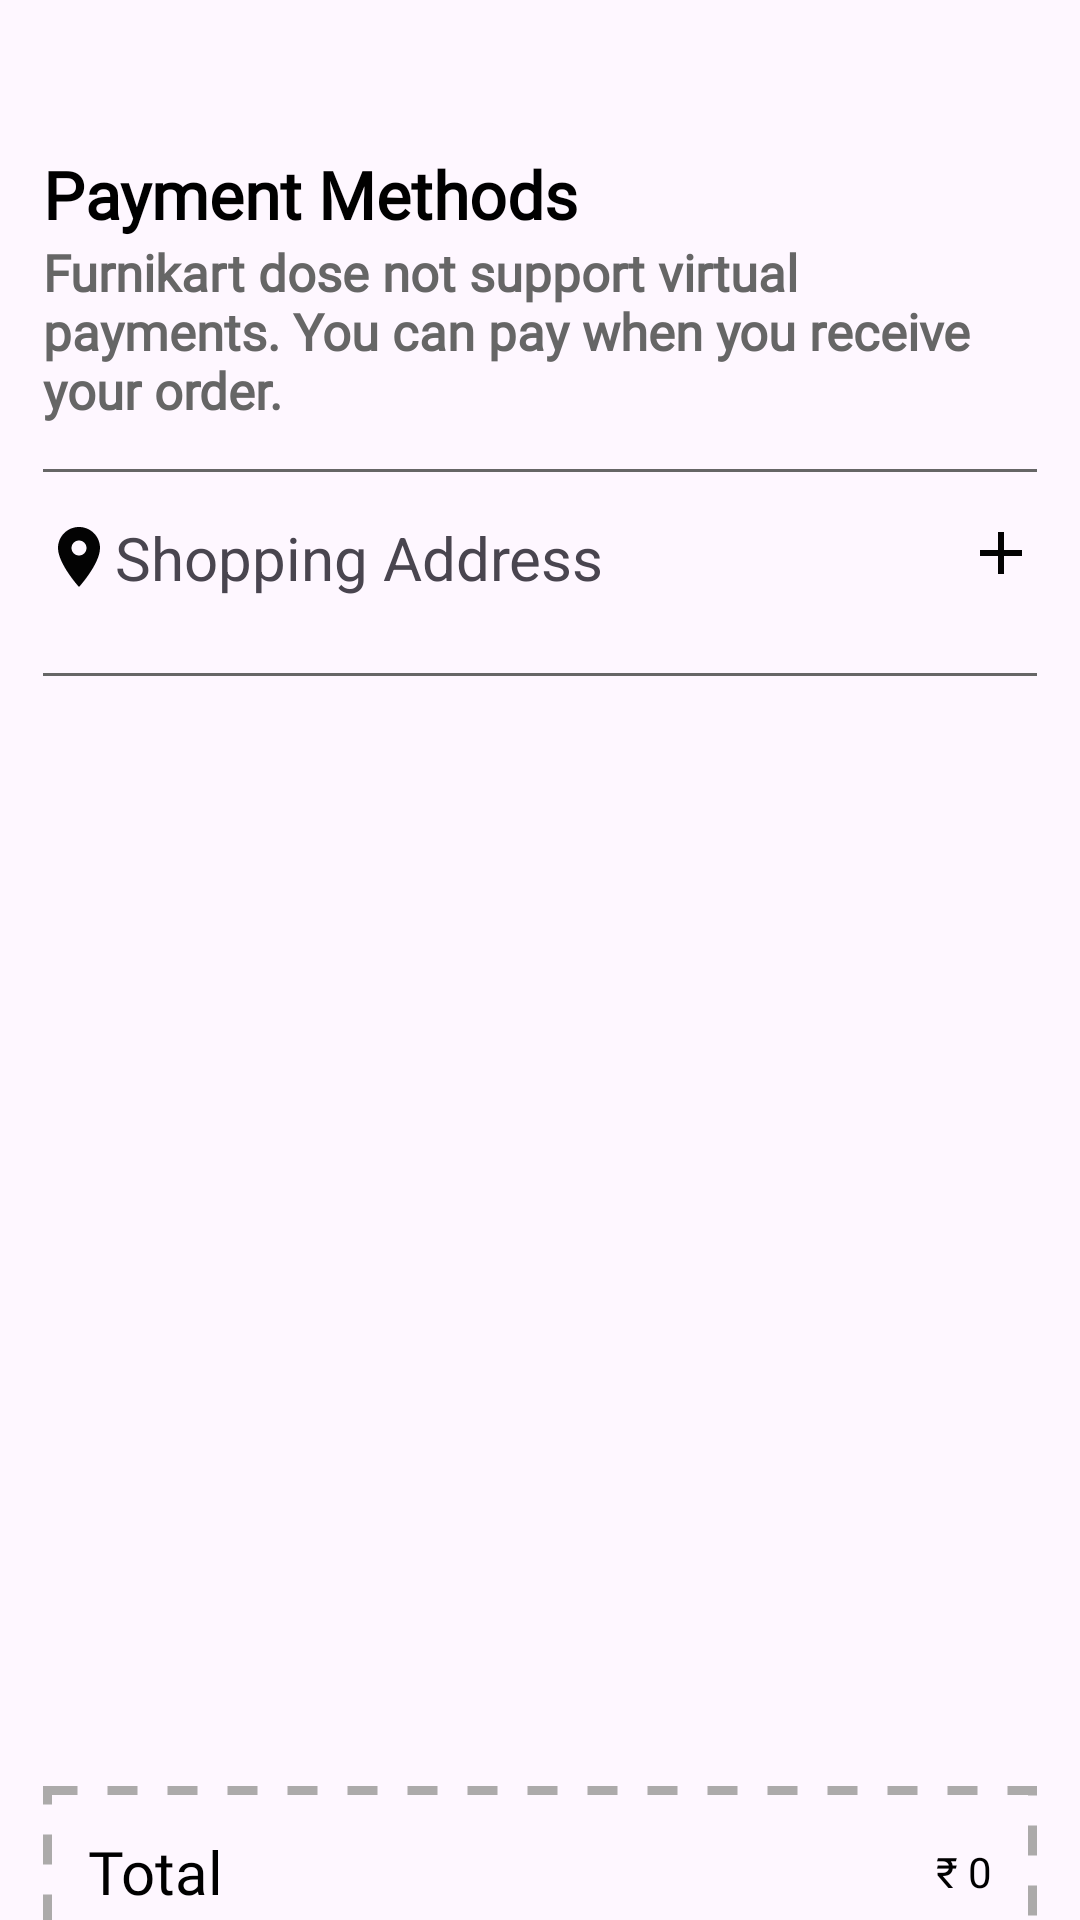

Write the Android layout XML for this screen, with the resource values it uses.
<!-- AndroidManifest.xml: application theme Theme.EKart -->
<!-- res/layout/fragment_billing.xml -->
<?xml version="1.0" encoding="utf-8"?>
<androidx.core.widget.NestedScrollView
    xmlns:android="http://schemas.android.com/apk/res/android"
    xmlns:app="http://schemas.android.com/apk/res-auto"
    xmlns:tools="http://schemas.android.com/tools"
    android:layout_width="match_parent"
    android:layout_height="match_parent"
    android:fillViewport="true"
    tools:context=".ui.shopping.fragment.BillingFragment">
    <androidx.constraintlayout.widget.ConstraintLayout
        android:layout_width="match_parent"
        android:layout_height="match_parent">
    <androidx.constraintlayout.widget.ConstraintLayout
        android:id="@+id/mainConstraintLayout"
        android:layout_width="match_parent"
        android:layout_height="match_parent">

        <TextView
            android:id="@+id/tvPaymentMethods"
            android:layout_width="wrap_content"
            android:layout_height="wrap_content"
            android:layout_marginTop="50dp"
            android:textStyle="bold"
            style="@style/h3"
            android:textColor="@color/black"
            app:layout_constraintTop_toTopOf="parent"
            app:layout_constraintStart_toStartOf="@id/guideline_v_0.04"
            android:text="@string/payments_methods" />
        <TextView
            android:id="@+id/tvPaymentOnDelivery"
            android:text="@string/furnikart_dose_not_support_virtual_payments_you_can_pay_when_you_receive_your_order"
            style="@style/h2"
            android:textStyle="bold"
            app:layout_constraintEnd_toEndOf="@id/guideline_v_0.96"
            app:layout_constraintStart_toStartOf="@id/tvPaymentMethods"
            app:layout_constraintTop_toBottomOf="@id/tvPaymentMethods"
            android:layout_width="0dp"
            android:layout_height="wrap_content"/>
        <View
            android:id="@+id/vLine"
            app:layout_constraintTop_toBottomOf="@id/tvPaymentOnDelivery"
            android:background="@color/g_gray700"
            android:layout_marginTop="15dp"
            app:layout_constraintStart_toStartOf="@id/guideline_v_0.04"
            app:layout_constraintEnd_toEndOf="@id/guideline_v_0.96"
            android:layout_width="0dp"
            android:layout_height="1dp"/>
        <TextView
            android:id="@+id/tvAddress"
            android:text="@string/shopping_address"
            app:drawableStartCompat="@drawable/baseline_location_on_24"
            app:layout_constraintStart_toStartOf="@id/guideline_v_0.04"
            app:layout_constraintTop_toBottomOf="@id/vLine"
            android:layout_marginTop="15dp"
            android:textSize="20sp"
            android:layout_width="wrap_content"
            android:layout_height="wrap_content"/>
        <ImageView
            android:id="@+id/ivAddAddress"
            android:src="@drawable/baseline_add_24"
            app:layout_constraintEnd_toEndOf="@id/guideline_v_0.96"
            app:layout_constraintTop_toTopOf="@id/tvAddress"
            android:layout_width="wrap_content"
            android:layout_height="wrap_content"/>
        <androidx.recyclerview.widget.RecyclerView
            android:id="@+id/rvAddress"
            app:layout_constraintTop_toBottomOf="@id/tvAddress"
            app:layout_constraintStart_toStartOf="@id/tvAddress"
            android:orientation="horizontal"
            app:layoutManager="androidx.recyclerview.widget.LinearLayoutManager"
            android:layout_marginTop="10dp"
            tools:listitem="@layout/address_rv_item"
            app:layout_constraintEnd_toEndOf="@id/guideline_v_0.96"
            android:layout_width="0dp"
            android:layout_height="wrap_content"/>
        <View
            android:id="@+id/vLine2"
            app:layout_constraintTop_toBottomOf="@id/rvAddress"
            android:background="@color/g_gray700"
            android:layout_marginTop="15dp"
            app:layout_constraintStart_toStartOf="@id/guideline_v_0.04"
            app:layout_constraintEnd_toEndOf="@id/guideline_v_0.96"
            android:layout_width="0dp"
            android:layout_height="1dp"/>

        <androidx.recyclerview.widget.RecyclerView
            android:id="@+id/rvOrderedProducts"
            android:layout_width="0dp"
            android:layout_height="300dp"
            android:layout_marginTop="20dp"
            android:orientation="vertical"
            app:layoutManager="androidx.recyclerview.widget.LinearLayoutManager"
            app:layout_constraintEnd_toEndOf="@id/guideline_v_0.96"
            app:layout_constraintHorizontal_bias="0.0"
            app:layout_constraintStart_toStartOf="@id/guideline_v_0.04"
            app:layout_constraintTop_toBottomOf="@+id/vLine2"
            tools:listitem="@layout/orders_details_rv_item" />

        <androidx.constraintlayout.widget.ConstraintLayout
            android:id="@+id/totalPriceContainer"
            android:layout_width="0dp"
            android:layout_height="wrap_content"
            android:layout_marginTop="50dp"
            app:layout_constraintStart_toStartOf="@id/guideline_v_0.04"
            app:layout_constraintEnd_toEndOf="@id/guideline_v_0.96"
            app:layout_constraintTop_toBottomOf="@+id/rvOrderedProducts"
            android:background="@drawable/total_price_container_bg">

            <TextView
                android:id="@+id/tvTotal"
                android:layout_width="wrap_content"
                android:layout_height="wrap_content"
                android:layout_margin="15dp"
                android:fontFamily="@font/poppins_black"
                android:text="@string/total"
                android:textAllCaps="false"
                android:textColor="@color/black"
                android:textSize="20sp"
                app:layout_constraintBottom_toBottomOf="parent"
                app:layout_constraintStart_toStartOf="parent"
                app:layout_constraintTop_toTopOf="parent" />

            <TextView
                android:id="@+id/tvTotalPrice"
                android:layout_width="wrap_content"
                android:layout_height="wrap_content"
                android:layout_margin="15dp"
                android:fontFamily="@font/poppins_black"
                android:text="₹ 0"
                android:textColor="@color/black"
                app:layout_constraintBottom_toBottomOf="parent"
                app:layout_constraintEnd_toEndOf="parent"
                app:layout_constraintTop_toTopOf="parent" />
        </androidx.constraintlayout.widget.ConstraintLayout>
        <ProgressBar
            android:id="@+id/pb"
            android:layout_width="wrap_content"
            android:layout_height="wrap_content"
            android:visibility="gone"
            app:layout_constraintBottom_toBottomOf="parent"
            app:layout_constraintEnd_toEndOf="parent"
            app:layout_constraintStart_toStartOf="parent"
            app:layout_constraintTop_toTopOf="parent" />
        <com.github.leandroborgesferreira.loadingbutton.customViews.CircularProgressButton
            android:id="@+id/btnPlaceOrder"
            style="@style/blueButtonStyle"
            android:layout_width="0dp"
            android:layout_height="wrap_content"
            android:layout_marginTop="30dp"
            android:text="@string/place_order"
            app:layout_constraintTop_toBottomOf="@id/totalPriceContainer"
            app:layout_constraintEnd_toEndOf="@id/guideline_v_0.96"
            app:layout_constraintStart_toStartOf="@id/guideline_v_0.04" />
        <androidx.constraintlayout.widget.Guideline
            android:id="@+id/guideline_v_0.04"
            android:layout_width="wrap_content"
            android:layout_height="wrap_content"
            android:orientation="vertical"
            app:layout_constraintGuide_percent="0.04" />

        <androidx.constraintlayout.widget.Guideline
            android:id="@+id/guideline_v_0.96"
            android:layout_width="wrap_content"
            android:layout_height="wrap_content"
            android:orientation="vertical"
            app:layout_constraintGuide_percent="0.96" />
    </androidx.constraintlayout.widget.ConstraintLayout>
        <androidx.constraintlayout.widget.ConstraintLayout
            android:id="@+id/emptyConstraintLayout"
            android:visibility="gone"
            android:layout_width="match_parent"
            android:layout_height="match_parent">
            <ImageView
                android:id="@+id/ivEmptyCartTexture"
                android:layout_width="wrap_content"
                android:layout_height="wrap_content"
                android:background="@drawable/ic_empty_box_texture"
                app:layout_constraintBottom_toBottomOf="parent"
                app:layout_constraintEnd_toEndOf="parent"
                app:layout_constraintStart_toStartOf="parent"
                app:layout_constraintTop_toTopOf="parent" />

            <ImageView
                android:id="@+id/ivEmptyCartBGBox"
                android:layout_width="wrap_content"
                android:layout_height="wrap_content"
                android:src="@drawable/ic_empty_box"
                android:background="@drawable/empty_box_background"
                app:layout_constraintBottom_toBottomOf="parent"
                app:layout_constraintEnd_toEndOf="parent"
                app:layout_constraintStart_toStartOf="parent"
                app:layout_constraintTop_toTopOf="parent" />
            <TextView
                android:text="@string/no_item_in_yout_cart"
                android:textAllCaps="false"
                app:layout_constraintStart_toStartOf="parent"
                app:layout_constraintTop_toBottomOf="@id/ivEmptyCartTexture"
                android:layout_marginTop="20dp"
                android:textSize="17sp"
                android:textColor="@color/black"
                android:fontFamily="@font/poppins_black"
                app:layout_constraintEnd_toEndOf="parent"
                android:layout_width="wrap_content"
                android:layout_height="wrap_content"/>
        </androidx.constraintlayout.widget.ConstraintLayout>
    </androidx.constraintlayout.widget.ConstraintLayout>
</androidx.core.widget.NestedScrollView>
<!-- res/layout/address_rv_item.xml (included above) -->
<?xml version="1.0" encoding="utf-8"?>
<androidx.constraintlayout.widget.ConstraintLayout xmlns:android="http://schemas.android.com/apk/res/android"
    xmlns:app="http://schemas.android.com/apk/res-auto"
    android:layout_width="wrap_content"
    android:layout_height="wrap_content">

    <androidx.cardview.widget.CardView
        android:layout_width="wrap_content"
        android:layout_height="wrap_content"
        android:layout_marginHorizontal="5dp"
        app:cardCornerRadius="10dp"
        app:layout_constraintBottom_toBottomOf="parent"
        app:layout_constraintEnd_toEndOf="parent"
        app:layout_constraintStart_toStartOf="parent"
        app:layout_constraintTop_toTopOf="parent">

        <androidx.appcompat.widget.AppCompatButton
            android:id="@+id/btnAddress"
            android:layout_width="110dp"
            android:layout_height="40dp"
            android:layout_margin="1dp"
            android:background="@drawable/unselected_btn_bg"
            android:text="@string/home"
            android:textAllCaps="false" />
    </androidx.cardview.widget.CardView>


</androidx.constraintlayout.widget.ConstraintLayout>
<!-- res/layout/orders_details_rv_item.xml (included above) -->
<?xml version="1.0" encoding="utf-8"?>
<androidx.cardview.widget.CardView
    xmlns:android="http://schemas.android.com/apk/res/android"
    android:layout_width="match_parent"
    android:layout_height="wrap_content"
    xmlns:app="http://schemas.android.com/apk/res-auto"
    android:id="@+id/main"
    app:cardCornerRadius="10dp"
    android:layout_margin="5dp"
    android:elevation="10dp">


    <androidx.constraintlayout.widget.ConstraintLayout
        android:layout_width="match_parent"
        android:layout_height="wrap_content">

        <ImageView
            android:id="@+id/iv_product_img"
            android:layout_width="150dp"
            android:layout_height="150dp"
            android:src="@drawable/ic_launcher_background"
            app:layout_constraintBottom_toBottomOf="parent"
            app:layout_constraintStart_toStartOf="parent"
            app:layout_constraintTop_toTopOf="parent" />

        <TextView
            android:id="@+id/tv_product_name"
            style="@style/h3"
            android:layout_width="0dp"
            android:layout_height="wrap_content"
            android:layout_marginStart="10dp"
            android:layout_marginTop="8dp"
            android:text="@string/product_name"
            android:textAllCaps="false"
            android:textColor="@color/black"
            android:textStyle="bold"
            app:layout_constraintEnd_toStartOf="@+id/guideline2"
            app:layout_constraintStart_toEndOf="@+id/iv_product_img"
            app:layout_constraintTop_toTopOf="parent" />

        <TextView
            android:id="@+id/tv_product_price"
            android:layout_width="wrap_content"
            android:layout_height="wrap_content"
            android:text="@string/product_price"
            android:textAllCaps="false"
            android:textColor="@color/black"
            android:textSize="20sp"
            app:layout_constraintStart_toStartOf="@id/tv_product_name"
            app:layout_constraintTop_toBottomOf="@+id/tv_product_name" />

        <include
            android:id="@+id/layoutSelectedSize"
            android:layout_marginBottom="5dp"
            layout="@layout/sizes_rv_item"
            android:layout_width="wrap_content"
            android:layout_height="wrap_content"
            android:layout_marginTop="7dp"
            app:layout_constraintStart_toStartOf="@id/tv_product_price"
            app:layout_constraintTop_toBottomOf="@id/tv_product_price" />

        <include
            android:id="@+id/layoutSelectedColor"
            layout="@layout/colors_rv_item"
            android:layout_width="wrap_content"
            android:layout_height="wrap_content"
            android:layout_marginStart="10dp"
            app:layout_constraintStart_toEndOf="@id/layoutSelectedSize"
            app:layout_constraintTop_toTopOf="@id/layoutSelectedSize" />
        <TextView
            android:id="@+id/tvProductQuantity"
            app:layout_constraintEnd_toEndOf="parent"
            android:layout_marginEnd="15dp"
            android:text="@string/_1"
            app:layout_constraintTop_toTopOf="parent"
            app:layout_constraintBottom_toBottomOf="parent"
            android:layout_width="wrap_content"
            android:layout_height="wrap_content"/>
        <androidx.constraintlayout.widget.Guideline
            android:id="@+id/guideline2"
            android:layout_width="wrap_content"
            android:layout_height="wrap_content"
            android:orientation="vertical"
            app:layout_constraintGuide_percent="0.9052369" />
    </androidx.constraintlayout.widget.ConstraintLayout>

</androidx.cardview.widget.CardView>
<!-- res/layout/sizes_rv_item.xml (included above) -->
<?xml version="1.0" encoding="utf-8"?>
<androidx.constraintlayout.widget.ConstraintLayout xmlns:android="http://schemas.android.com/apk/res/android"
    xmlns:app="http://schemas.android.com/apk/res-auto"
    android:layout_width="wrap_content"
    android:id="@+id/main"
    android:layout_height="wrap_content"
    android:layout_gravity="center">

    <androidx.cardview.widget.CardView
        android:id="@+id/selection_area"
        android:layout_width="0dp"
        android:layout_height="0dp"
        android:layout_margin="2dp"
        android:layout_marginHorizontal="15dp"
        android:layout_marginVertical="5dp"
        android:background="@color/g_gray700"
        app:cardCornerRadius="20dp"
        app:layout_constraintBottom_toBottomOf="parent"
        app:layout_constraintEnd_toEndOf="parent"
        app:layout_constraintStart_toStartOf="parent"
        app:layout_constraintTop_toTopOf="parent">

        <ImageView
            android:layout_width="match_parent"
            android:layout_height="match_parent"
            android:background="@color/g_gray700" />

    </androidx.cardview.widget.CardView>

    <androidx.cardview.widget.CardView
        android:id="@+id/cv_Text"
        android:layout_width="wrap_content"
        android:layout_height="wrap_content"
        android:layout_margin="3dp"
        app:cardCornerRadius="20dp"
        app:layout_constraintBottom_toBottomOf="parent"
        app:layout_constraintEnd_toEndOf="parent"
        app:layout_constraintStart_toStartOf="parent"
        app:layout_constraintTop_toTopOf="parent">

        <TextView
            android:id="@+id/size_area"
            android:layout_width="wrap_content"
            android:layout_height="wrap_content"
            android:layout_marginHorizontal="20dp"
            android:layout_marginVertical="5dp"
            android:background="@color/white"
            android:text="@string/medium"
            android:textSize="15sp" />
    </androidx.cardview.widget.CardView>

</androidx.constraintlayout.widget.ConstraintLayout>
<!-- res/layout/colors_rv_item.xml (included above) -->
<?xml version="1.0" encoding="utf-8"?>
<androidx.constraintlayout.widget.ConstraintLayout xmlns:android="http://schemas.android.com/apk/res/android"
    xmlns:app="http://schemas.android.com/apk/res-auto"
    android:layout_width="wrap_content"
    android:layout_height="wrap_content"
    android:id="@+id/main"
    android:layout_gravity="center"
    android:layout_margin="2dp">

    <androidx.cardview.widget.CardView
        android:id="@+id/selection_area"
        android:layout_width="30dp"
        android:layout_height="30dp"
        app:cardCornerRadius="20dp"
        app:layout_constraintBottom_toBottomOf="parent"
        app:layout_constraintEnd_toEndOf="parent"
        app:layout_constraintStart_toStartOf="parent"
        app:layout_constraintTop_toTopOf="parent">

        <ImageView
            android:layout_width="match_parent"
            android:layout_height="match_parent"
            android:background="@color/g_gray700" />
    </androidx.cardview.widget.CardView>

    <androidx.cardview.widget.CardView
        android:layout_width="28dp"
        android:layout_height="28dp"
        app:cardCornerRadius="20dp"
        app:layout_constraintBottom_toBottomOf="parent"
        app:layout_constraintEnd_toEndOf="parent"
        app:layout_constraintStart_toStartOf="parent"
        app:layout_constraintTop_toTopOf="parent">

        <ImageView
            android:id="@+id/color_area"
            android:layout_width="match_parent"
            android:layout_height="match_parent"
            android:background="@color/black" />
    </androidx.cardview.widget.CardView>
</androidx.constraintlayout.widget.ConstraintLayout>
<!-- resources referenced by this layout -->
<resources>
  <color name="black">#FF000000</color>
  <color name="g_gray700">#666666</color>
  <color name="white">#FFFFFFFF</color>
  <!-- drawable baseline_add_24 (drawable) -->
  <vector xmlns:android="http://schemas.android.com/apk/res/android" android:alpha="0.99" android:height="24dp" android:tint="#000000" android:viewportHeight="24" android:viewportWidth="24" android:width="24dp">
        
      <path android:fillColor="@android:color/white" android:pathData="M19,13h-6v6h-2v-6H5v-2h6V5h2v6h6v2z"/>
      
  </vector>
  <!-- drawable total_price_container_bg (drawable) -->
  <?xml version="1.0" encoding="utf-8"?>
  <selector xmlns:android="http://schemas.android.com/apk/res/android">
      <item>
          <shape android:shape="rectangle">
  
              <stroke android:width="3dp"
                  android:dashWidth="10dp"
                  android:color="#ACAAAA"
                  android:dashGap="10dp"/>
          </shape>
      </item>
  </selector>
  <!-- drawable unselected_btn_bg (drawable) -->
  <?xml version="1.0" encoding="utf-8"?>
  <selector xmlns:android="http://schemas.android.com/apk/res/android">
    <item>
        <shape android:shape="rectangle">
            <solid android:color="@color/white"/>
            <stroke android:color="@color/g_blue_gray200"
                  android:width="2dp"/>
        </shape>
    </item>
  </selector>
  <string name="_1">1</string>
  <string name="furnikart_dose_not_support_virtual_payments_you_can_pay_when_you_receive_your_order">Furnikart dose not support virtual payments. You can pay when you receive your order.</string>
  <string name="home">Home</string>
  <string name="medium">medium</string>
  <string name="no_item_in_yout_cart">No Item In Yout Cart</string>
  <string name="payments_methods">Payment Methods</string>
  <string name="place_order">Place Order</string>
  <string name="product_name">Product Name</string>
  <string name="product_price">₹ 10000.0</string>
  <string name="shopping_address">Shopping Address</string>
  <string name="total">Total</string>
  <style name="blueButtonStyle">
          <item name="android:background">@drawable/blue_btn_bg</item>
          <item name="android:textColor">@color/white</item>
          <item name="android:fontFamily">@font/poppins_black</item>
          <item name="android:textAllCaps">false</item>
          <item name="android:textSize">@dimen/h2TextSize</item>
      </style>
  <style name="h2">
          <item name="android:fontFamily">@font/poppins_light</item>
          <item name="android:textColor">@color/g_gray700</item>
          <item name="android:textSize">@dimen/h2TextSize</item>
      </style>
  <style name="h3">
          <item name="android:fontFamily">@font/poppins_light</item>
          <item name="android:textColor">@color/black</item>
          <item name="android:textSize">@dimen/h3TextSize</item>
      </style>
  <style name="Theme.EKart" parent="Base.Theme.EKart" />
  <color name="g_blue_gray200">#97AABD</color>
  <!-- drawable blue_btn_bg (drawable) -->
  <?xml version="1.0" encoding="utf-8"?>
  <selector xmlns:android="http://schemas.android.com/apk/res/android">
  <item>
      <shape android:shape="rectangle">
          <corners android:radius="@dimen/btnCorners"/>
          <solid android:color="@color/g_blue"/>
      </shape>
  </item>
  </selector>
  <dimen name="h2TextSize">17dp</dimen>
  <dimen name="h3TextSize">22dp</dimen>
  <style name="Base.Theme.EKart" parent="Theme.Material3.Light.NoActionBar">
          
          
      </style>
  <dimen name="btnCorners">5dp</dimen>
  <color name="g_blue">#000DAE</color>
</resources>
